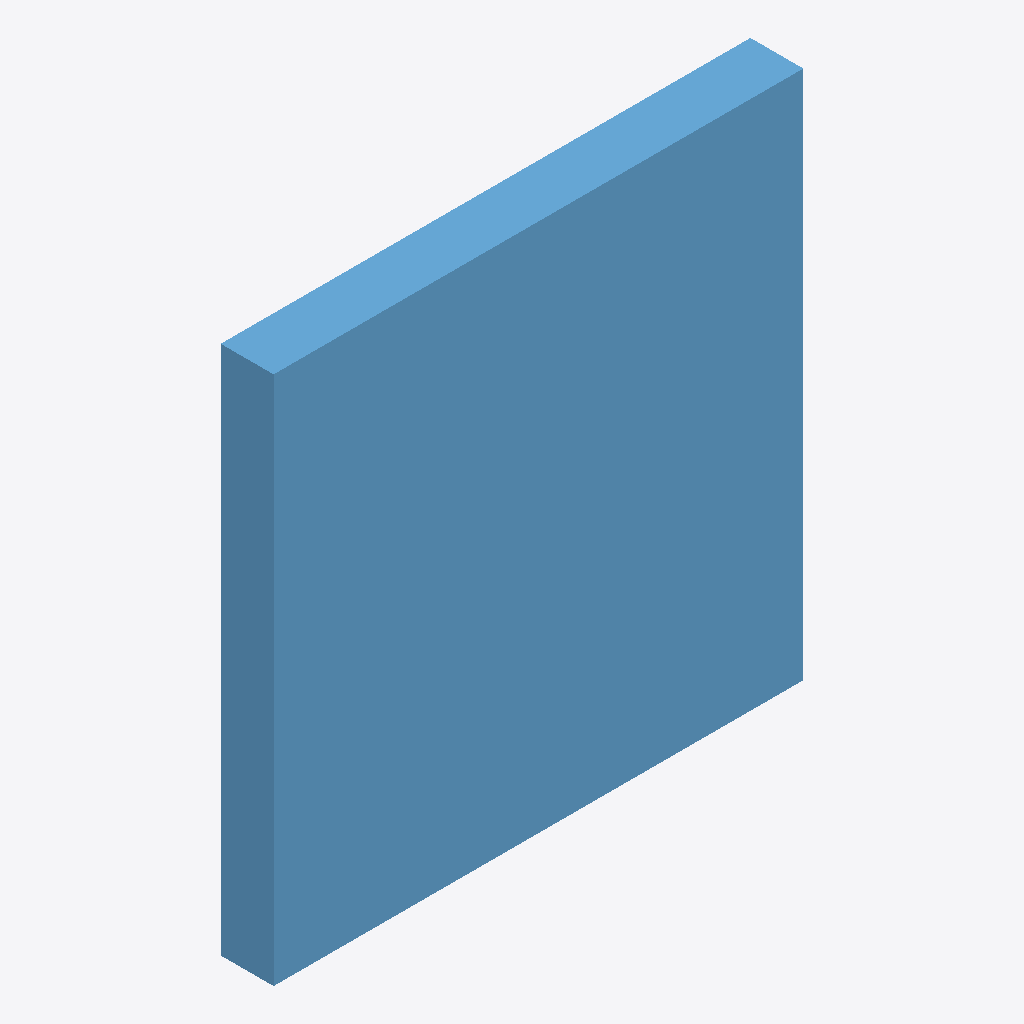
Isometric view of an IFC building model (IFC-SPF (STEP), schema IFC2X3, length unit unknown), seen from the south-west, elements coloured by IFC class: 1 window (light blue).
Extent 10.0 m × 1.0 m × 10.0 m (x, y, z). Storeys (1): Level 1 at 0.00 m. Elements (1): 1 IfcWindow.

HEADER;
FILE_DESCRIPTION(('ViewDefinition [CoordinationView]'),'2;1');
FILE_NAME('temp.ifc','2024-10-09T22:15:04',('Aliyan'),('BuildSync'),'IfcOpenShell','IfcOpenShell','');
FILE_SCHEMA(('IFC2X3'));
ENDSEC;
DATA;
#20=IFCPROJECT('3l99D6XeiHxwGPCeZ9vErl',#5,'Modular IFC Project',$,$,$,$,(#11),#19);
#26=IFCSITE('3l9HhcXeiHxwGPCeZ9vErl',#5,'Site',$,$,#25,$,$,.ELEMENT.,$,$,$,$,$);
#32=IFCBUILDING('3l9I0YXeiHxwGPCeZ9vErl',#5,'Building',$,$,#31,$,$,.ELEMENT.,$,$,$);
#65=IFCBUILDINGSTOREY('3v3O7EXeiHxwGPCeZ9vErl',#5,'Level 1',$,$,#64,$,$,.ELEMENT.,0.0);
#93=IFCWINDOW('3v3PMwXeiHxwGPCeZ9vErl',#5,'STEEL','DOUBLE_PANEL_VERTICAL',$,#78,#89,$,$,$);
ENDSEC;
